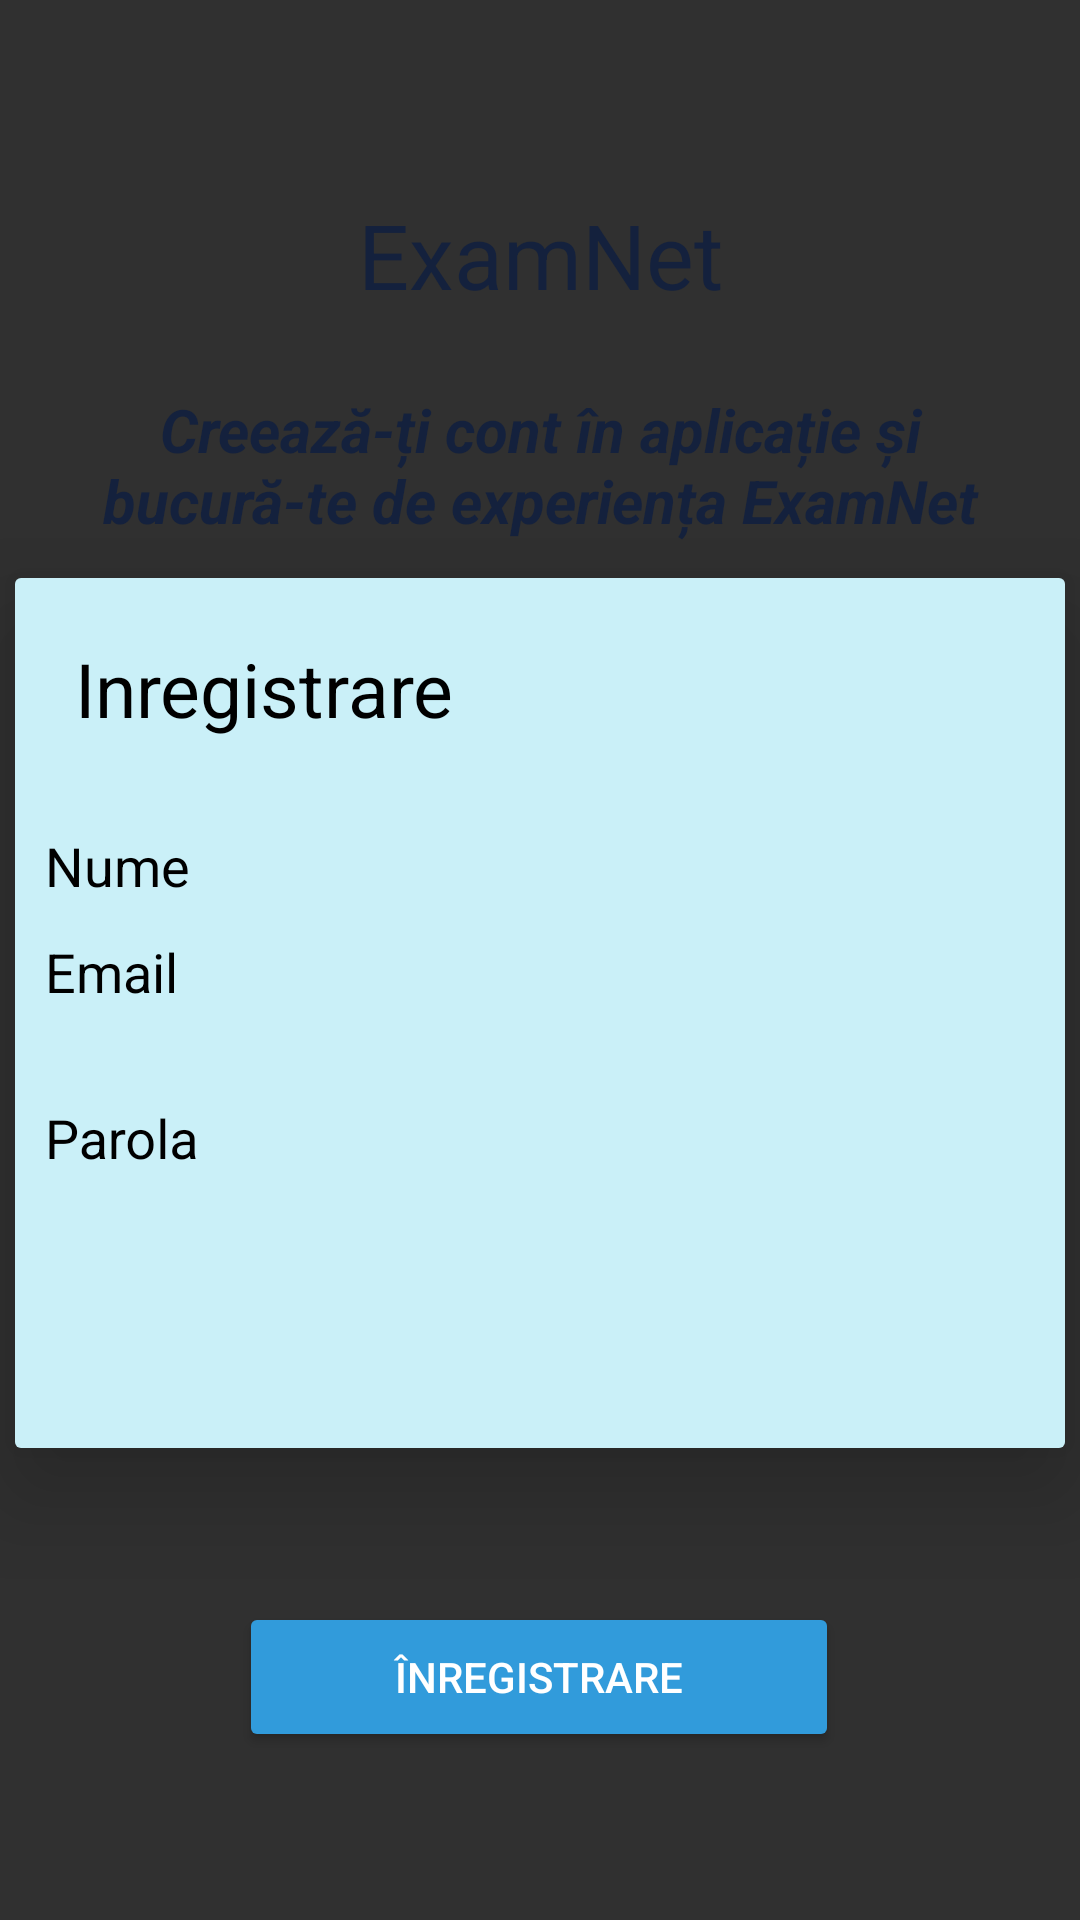

Here is an Android app screen rendered from its layout file. Give the layout XML and the strings, colors and styles it references.
<!-- AndroidManifest.xml: application theme Theme.AppCompat.NoActionBar -->
<!-- res/layout/fragment_register.xml -->
<?xml version="1.0" encoding="utf-8"?>
<androidx.constraintlayout.widget.ConstraintLayout xmlns:android="http://schemas.android.com/apk/res/android"
    xmlns:app="http://schemas.android.com/apk/res-auto"
    xmlns:tools="http://schemas.android.com/tools"
    android:layout_width="match_parent"
    android:layout_height="match_parent"
    tools:context=".ui.register.RegisterFragment">

    <TextView
        android:id="@+id/title_register"
        android:layout_width="300dp"
        android:layout_height="70dp"
        android:layout_gravity="center_horizontal"
        android:layout_marginTop="50dp"
        android:gravity="center"
        android:text="ExamNet"
        android:textColor="#14213d"
        android:textSize="30sp"
        android:visibility="visible"
        app:layout_constraintEnd_toEndOf="parent"
        app:layout_constraintHorizontal_bias="0.5"
        app:layout_constraintStart_toStartOf="parent"
        app:layout_constraintTop_toTopOf="parent" />

    <TextView
        android:id="@+id/informations_register"
        android:layout_width="300dp"
        android:layout_height="70dp"
        android:layout_gravity="center_horizontal"
        android:layout_marginTop="0dp"
        android:gravity="center"
        android:text="Creează-ți cont în aplicație și bucură-te de experiența ExamNet"
        android:textColor="#14213d"
        android:textSize="20sp"
        android:textStyle="bold|italic"
        android:visibility="visible"
        app:layout_constraintEnd_toEndOf="parent"
        app:layout_constraintHorizontal_bias="0.5"
        app:layout_constraintStart_toStartOf="parent"
        app:layout_constraintTop_toBottomOf="@id/title_register" />

    <androidx.cardview.widget.CardView
        android:id="@+id/cardView"
        android:layout_width="350dp"
        android:layout_height="290dp"
        android:layout_marginTop="100dp"
        app:cardElevation="20dp"
        app:layout_constraintBottom_toBottomOf="parent"
        app:layout_constraintEnd_toEndOf="parent"
        app:layout_constraintStart_toStartOf="parent"
        app:layout_constraintTop_toTopOf="parent"
        app:layout_constraintVertical_bias="0.37">

        <LinearLayout
            android:id="@+id/linearLayout3"
            android:layout_width="match_parent"
            android:layout_height="match_parent"
            android:background="#caf0f8"
            android:orientation="vertical">

            <TextView
                android:layout_width="match_parent"
                android:layout_height="wrap_content"
                android:layout_marginLeft="20dp"
                android:layout_marginTop="20dp"
                android:layout_marginRight="20dp"
                android:text="Inregistrare"
                android:textColor="@color/black"
                android:textSize="25sp" />

            <com.google.android.material.textfield.TextInputLayout
                android:layout_width="match_parent"
                android:layout_height="wrap_content"
                android:layout_marginLeft="10dp"
                android:layout_marginTop="20dp"
                android:layout_marginRight="10dp"
                android:background="#caf0f8"
                android:textColorHint="@color/black"
                android:hint="Nume">

                <com.google.android.material.textfield.TextInputEditText
                    android:id="@+id/username_register"
                    android:layout_width="match_parent"
                    android:layout_height="wrap_content"
                    android:textColor="@color/black"
                    android:background="#caf0f8"
                    android:drawableLeft="@drawable/ic_action_username" />
            </com.google.android.material.textfield.TextInputLayout>

            <com.google.android.material.textfield.TextInputLayout
                android:layout_width="match_parent"
                android:layout_height="wrap_content"
                android:layout_marginLeft="10dp"
                android:layout_marginRight="10dp"
                android:background="#caf0f8"
                android:textColorHint="@color/black"
                android:hint="Email">

                <com.google.android.material.textfield.TextInputEditText
                    android:id="@+id/email_register"
                    android:layout_width="match_parent"
                    android:layout_height="wrap_content"
                    android:layout_marginTop="5dp"
                    android:textColor="@color/black"
                    android:background="#caf0f8"
                    android:drawableLeft="@drawable/ic_action_pass" />
            </com.google.android.material.textfield.TextInputLayout>

            <com.google.android.material.textfield.TextInputLayout
                android:layout_width="match_parent"
                android:layout_height="wrap_content"
                android:layout_marginLeft="10dp"
                android:layout_marginTop="20dp"
                android:layout_marginRight="10dp"
                android:background="#caf0f8"
                android:textColorHint="@color/black"
                android:hint="Parola">

                <com.google.android.material.textfield.TextInputEditText
                    android:id="@+id/password_register"
                    android:layout_width="match_parent"
                    android:layout_height="wrap_content"
                    android:background="#caf0f8"
                    android:textColor="@color/black"
                    android:drawableLeft="@drawable/ic_action_username" />
            </com.google.android.material.textfield.TextInputLayout>

        </LinearLayout>
    </androidx.cardview.widget.CardView>


    <Button
        android:id="@+id/singIn_register"
        android:layout_width="200dp"
        android:layout_height="50dp"
        android:layout_marginBottom="56dp"
        android:text="Înregistrare"
        app:backgroundTint="#319BDB"
        app:layout_constraintBottom_toBottomOf="parent"
        app:layout_constraintEnd_toEndOf="parent"
        app:layout_constraintHorizontal_bias="0.497"
        app:layout_constraintStart_toStartOf="parent" />

    <TextView
        android:id="@+id/text_register"
        android:layout_width="match_parent"
        android:layout_height="wrap_content"
        android:layout_marginStart="8dp"
        android:layout_marginTop="8dp"
        android:layout_marginEnd="8dp"
        android:gravity="center_horizontal"
        android:textAlignment="center"
        android:textSize="0sp"
        app:layout_constraintBottom_toBottomOf="parent"
        app:layout_constraintEnd_toEndOf="parent"
        app:layout_constraintStart_toStartOf="parent"
        app:layout_constraintTop_toTopOf="parent" />

    <TextView
        android:id="@+id/mesaj_register"
        android:layout_width="228dp"
        android:layout_height="29dp"
        android:layout_marginStart="91dp"
        android:layout_marginLeft="91dp"
        android:layout_marginTop="562dp"
        android:layout_marginEnd="92dp"
        android:layout_marginRight="92dp"
        android:layout_marginBottom="141dp"
        android:textColor="@color/black"
        app:layout_constraintBottom_toBottomOf="parent"
        app:layout_constraintEnd_toEndOf="parent"
        app:layout_constraintStart_toStartOf="parent"
        app:layout_constraintTop_toTopOf="parent" />
</androidx.constraintlayout.widget.ConstraintLayout>
<!-- resources referenced by this layout -->
<resources>

  <!-- not gathered from this repository: default colours our renderer supplied (Android Studio template values) -->
  <color name="black">#FF000000</color>
</resources>
